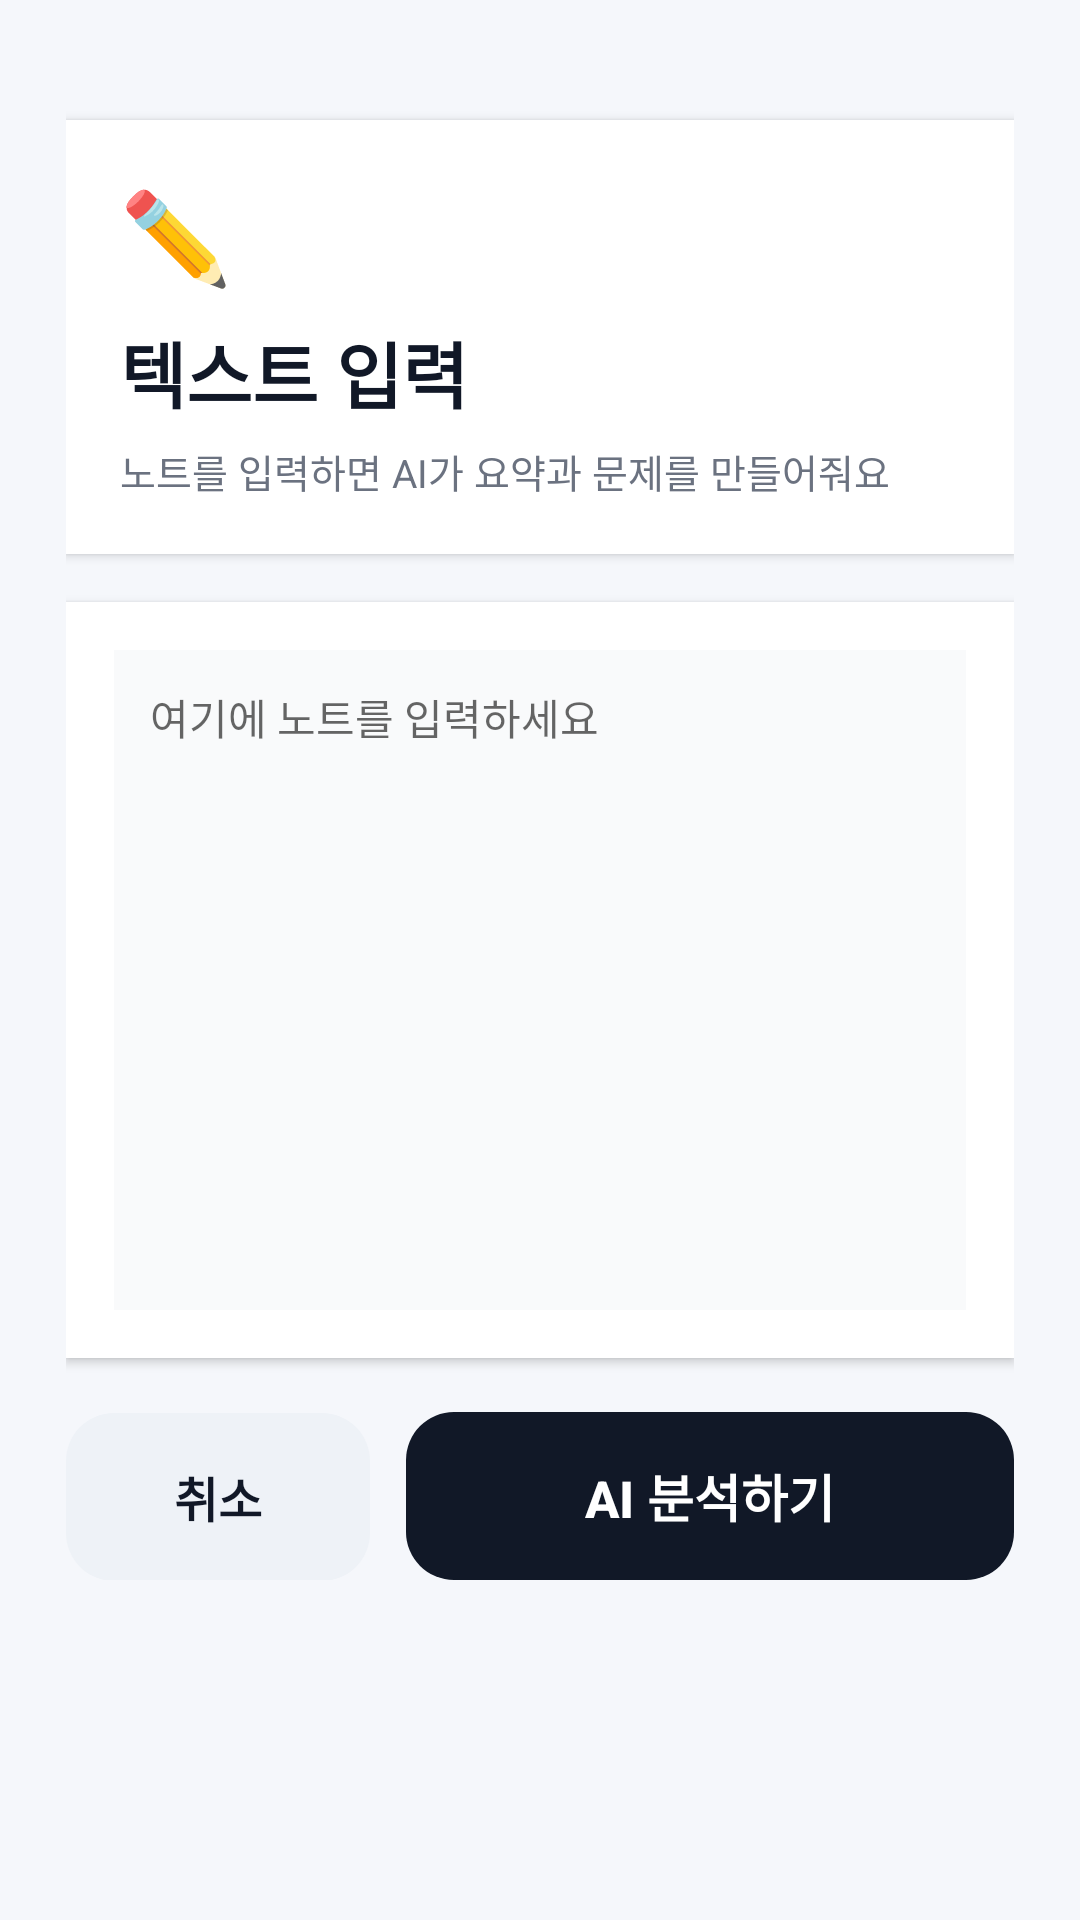

Write the Android layout XML for this screen, with the resource values it uses.
<!-- AndroidManifest.xml: application theme Theme.AINoteMaster -->
<!-- res/layout/activity_text_input.xml -->
<?xml version="1.0" encoding="utf-8"?>

<ScrollView xmlns:android="http://schemas.android.com/apk/res/android"
    android:layout_width="match_parent"
    android:layout_height="match_parent"
    android:fillViewport="true"
    android:background="#F5F7FB">

    <LinearLayout
        android:layout_width="match_parent"
        android:layout_height="wrap_content"
        android:orientation="vertical"
        android:padding="22dp"
        android:gravity="center_horizontal">

        
        <Space
            android:layout_width="match_parent"
            android:layout_height="18dp" />

        
        <LinearLayout
            android:layout_width="match_parent"
            android:layout_height="wrap_content"
            android:orientation="vertical"
            android:padding="18dp"
            android:background="#FFFFFF"
            android:elevation="2dp">

            <TextView
                android:layout_width="wrap_content"
                android:layout_height="wrap_content"
                android:text="✏️"
                android:textSize="30sp"
                android:textColor="#111827"
                android:layout_marginBottom="8dp" />

            <TextView
                android:layout_width="wrap_content"
                android:layout_height="wrap_content"
                android:text="텍스트 입력"
                android:textSize="24sp"
                android:textStyle="bold"
                android:textColor="#111827"
                android:layout_marginBottom="6dp" />

            <TextView
                android:layout_width="wrap_content"
                android:layout_height="wrap_content"
                android:text="노트를 입력하면 AI가 요약과 문제를 만들어줘요"
                android:textSize="13sp"
                android:textColor="#6B7280" />
        </LinearLayout>

        <Space
            android:layout_width="match_parent"
            android:layout_height="16dp" />

        
        <LinearLayout
            android:layout_width="match_parent"
            android:layout_height="wrap_content"
            android:orientation="vertical"
            android:padding="16dp"
            android:background="#FFFFFF"
            android:elevation="2dp">

            <EditText
                android:id="@+id/etNote"
                android:layout_width="match_parent"
                android:layout_height="220dp"
                android:hint="여기에 노트를 입력하세요"
                android:gravity="top|start"
                android:inputType="textMultiLine"
                android:maxLines="12"
                android:scrollbars="vertical"
                android:overScrollMode="always"
                android:background="#F9FAFB"
                android:padding="12dp"
                android:textSize="14sp"
                android:textColor="#111827" />
        </LinearLayout>

        <Space
            android:layout_width="match_parent"
            android:layout_height="18dp" />

        
        <LinearLayout
            android:layout_width="match_parent"
            android:layout_height="wrap_content"
            android:orientation="horizontal">

            
            <Button
                android:id="@+id/btnCancel"
                android:layout_width="0dp"
                android:layout_height="56dp"
                android:layout_weight="1"
                android:text="취소"
                android:textSize="16sp"
                android:textStyle="bold"
                android:textColor="#111827"
                android:background="@drawable/btn_secondary_round"
                android:stateListAnimator="@null" />

            <Space
                android:layout_width="12dp"
                android:layout_height="match_parent" />

            
            <Button
                android:id="@+id/btnAnalyze"
                android:layout_width="0dp"
                android:layout_height="56dp"
                android:layout_weight="2"
                android:text="AI 분석하기"
                android:textSize="17sp"
                android:textStyle="bold"
                android:textColor="#FFFFFF"
                android:background="@drawable/btn_primary_round"
                android:stateListAnimator="@null" />
        </LinearLayout>

        <Space
            android:layout_width="match_parent"
            android:layout_height="18dp" />
    </LinearLayout>
</ScrollView>
<!-- resources referenced by this layout -->
<resources>
  <!-- drawable btn_primary_round (drawable) -->
  <?xml version="1.0" encoding="utf-8"?>
  
  <shape xmlns:android="http://schemas.android.com/apk/res/android"
      android:shape="rectangle">
  
      
      <solid android:color="#111827"/>
  
      
      <corners android:radius="16dp"/>
  
  </shape>
  <!-- drawable btn_secondary_round (drawable) -->
  <?xml version="1.0" encoding="utf-8"?>
  
  <shape xmlns:android="http://schemas.android.com/apk/res/android"
      android:shape="rectangle">
  
      
      <solid android:color="#EEF2F7"/>
  
      
      <corners android:radius="16dp"/>
  
  </shape>
  <style name="Theme.AINoteMaster" parent="Theme.AppCompat.DayNight.NoActionBar">
      </style>
</resources>
